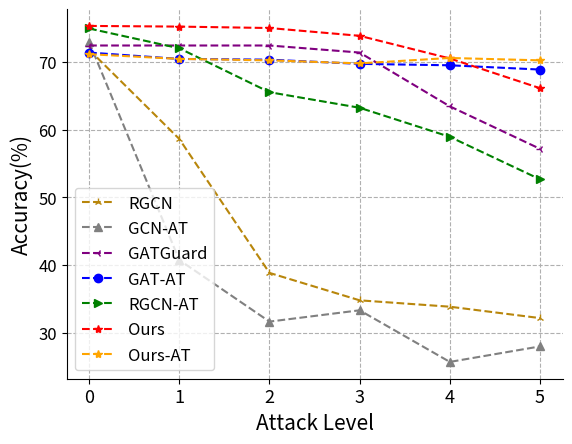

Here is the Python script that generated this plot: (Note: this script raises an exception after producing the figure.)
import json
import matplotlib.pyplot as plt
import sys
import os
from collections import OrderedDict
import matplotlib
import matplotlib.pyplot as plt

# 3 给图片提阿甲注释和标题等

# 第1步：定义x和y坐标轴上的点  x坐标轴上点的数值
x_label_rate = [0, 1, 2, 3, 4, 5]
# y坐标轴上点的数值
y_gcn = [70.95,
27.8,
47.65,
27.06,
26.44,
27.48,

]
y_gat = [72.94,
19.02,
16.93,
17.66,
15.78,
14.21,
]
y_rgcn = [71.79,
58.62,
38.85,
34.8,
33.86,
32.18,
]
y_gcnsvd = [37.48,
25.36,
21.84,
20.9,
20.48,
19.64,

]
y_gatguard = [72.41,
72.41,
72.41,
71.37,
63.43,
57.16,

]
y_gcn_at = [72.94,
40.75,
31.66,
33.33,
25.71,
28,

]
y_gat_at = [71.37,
70.43,
70.32,
69.7,
69.49,
68.86,

]

y_rgcn_at = [74.92,
72,
65.52,
63.22,
58.93,
52.66,

]
y_DRAGON = [75.3,
75.2,
74.99,
73.84,
70.5,
66.11,

]

y_DRAGON_at = [71.13,
70.43,
70.22,
69.77,
70.57,
70.22,

]
# 第2步：使用plot绘制线条 第1个参数是x的坐标值，第2个参数是y的坐标值

#
fig, ax = plt.subplots()
ax.spines['right'].set_visible(False)
ax.spines['top'].set_visible(False)
plt.grid(ls='--')


plt.plot(x_label_rate, y_rgcn, color='darkgoldenrod', marker='2', linestyle='dashed', label='RGCN')
plt.plot(x_label_rate, y_gcn_at, color='grey', marker='^', linestyle='dashed', label='GCN-AT')
plt.plot(x_label_rate, y_gatguard, color='purple', marker='3', linestyle='dashed', label='GATGuard')
plt.plot(x_label_rate, y_gat_at, color='blue', marker='o', linestyle='dashed', label='GAT-AT')
plt.plot(x_label_rate, y_rgcn_at, color='green', marker='>', linestyle='dashed', label='RGCN-AT')
plt.plot(x_label_rate, y_DRAGON, color='red', marker='*', linestyle='dashed', label='Ours')
plt.plot(x_label_rate, y_DRAGON_at, color='orange', marker='*', linestyle='--', label='Ours-AT')

# 添加文本 #x轴文本
plt.xlabel('Attack Level', fontsize=15)
# y轴文本
plt.ylabel('Accuracy(%)', fontsize=15)
# 标题

plt.xticks(size=13)
plt.yticks(size=12)
# 第3步：显示图形
plt.legend(loc='lower left', fontsize=12)
plt.savefig("C:/Users/<user>/Desktop/fig/citeseer-pgd.pdf", bbox_inches='tight', dpi=fig.dpi, pad_inches=0.0)
plt.show()